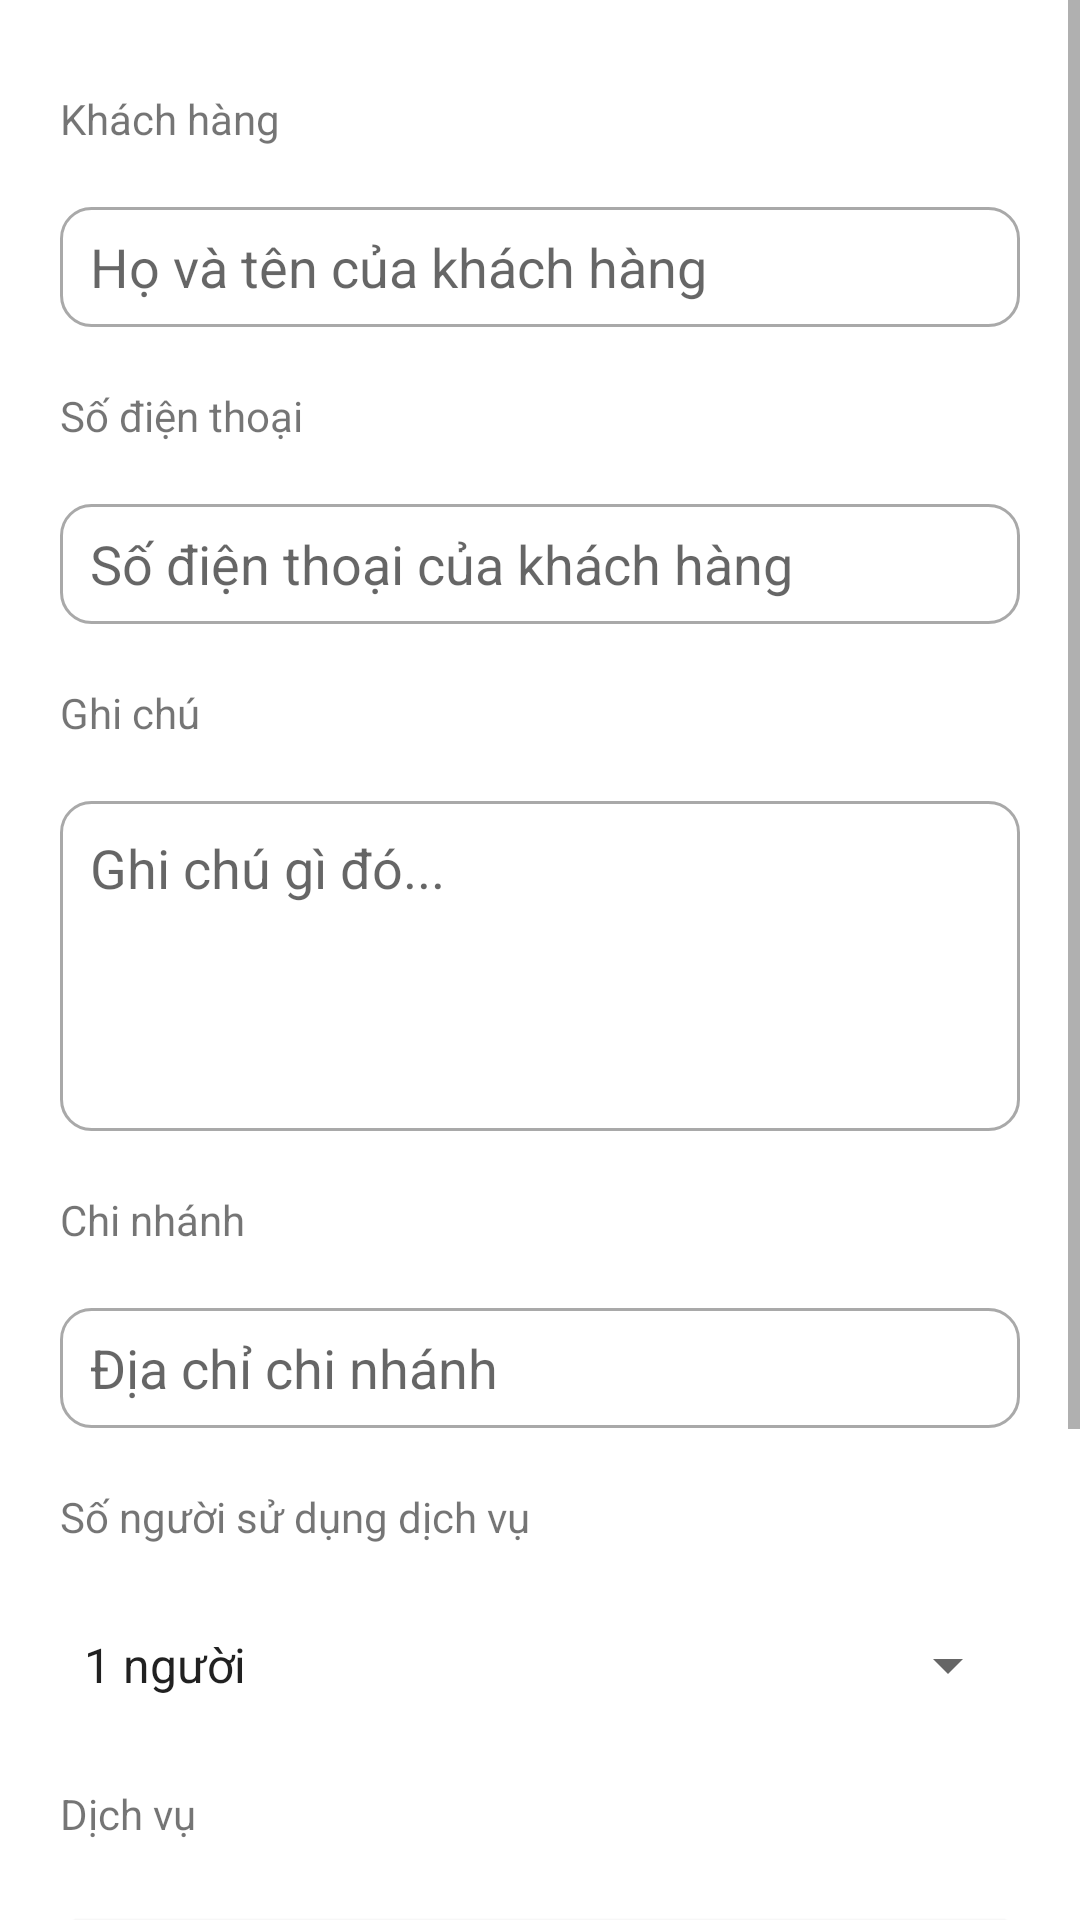

Layout XML and referenced resources for this Android screen:
<!-- AndroidManifest.xml: application theme Theme.BarberShop -->
<!-- res/layout/fragment_booking_manager_form.xml -->
<?xml version="1.0" encoding="utf-8"?>
<ScrollView xmlns:android="http://schemas.android.com/apk/res/android"
    xmlns:tools="http://schemas.android.com/tools"
    android:layout_width="match_parent"
    android:layout_height="match_parent"
    tools:context=".fragments.BookingManagerForm">

    <LinearLayout
        android:layout_width="match_parent"
        android:layout_height="wrap_content"
        android:orientation="vertical"
        android:padding="20dp">
        <TextView
            android:layout_width="wrap_content"
            android:layout_height="wrap_content"
            android:layout_marginVertical="10dp"
            android:text="Khách hàng" />

        <EditText
            android:id="@+id/txtUsername"
            android:layout_width="match_parent"
            android:layout_height="40dp"
            android:background="@drawable/custom_input"
            android:maxLines="1"
            android:layout_marginVertical="10dp"
            android:paddingHorizontal="10dp"
            android:inputType="text"
            android:hint="Họ và tên của khách hàng"/>

        <TextView
            android:layout_width="wrap_content"
            android:layout_height="wrap_content"
            android:layout_marginVertical="10dp"
            android:text="Số điện thoại" />

        <EditText
            android:id="@+id/txtUserphone"
            android:layout_width="match_parent"
            android:layout_height="40dp"
            android:background="@drawable/custom_input"
            android:maxLines="1"
            android:layout_marginVertical="10dp"
            android:paddingHorizontal="10dp"
            android:inputType="phone"
            android:hint="Số điện thoại của khách hàng"/>

        <TextView
            android:layout_width="wrap_content"
            android:layout_height="wrap_content"
            android:layout_marginVertical="10dp"
            android:text="Ghi chú" />

        <EditText
            android:id="@+id/txtComment"
            android:background="@drawable/custom_input"
            android:layout_width="match_parent"
            android:layout_height="110dp"
            android:layout_marginVertical="10dp"
            android:padding="10dp"
            android:inputType="textMultiLine"
            android:gravity="left"
            android:maxLines="4"
            android:hint="Ghi chú gì đó..."/>

        <TextView
            android:layout_width="wrap_content"
            android:layout_height="wrap_content"
            android:layout_marginVertical="10dp"
            android:text="Chi nhánh" />

        <AutoCompleteTextView
            android:id="@+id/txtBranch"
            android:background="@drawable/custom_input"
            android:layout_width="match_parent"
            android:layout_height="40dp"
            android:maxLines="1"
            android:layout_marginVertical="10dp"
            android:paddingHorizontal="10dp"
            android:inputType="text"
            android:hint="Địa chỉ chi nhánh"/>

        <TextView
            android:layout_width="wrap_content"
            android:layout_height="wrap_content"
            android:layout_marginVertical="10dp"
            android:text="Số người sử dụng dịch vụ" />

        <Spinner
            android:id="@+id/spnBookingNumber"
            android:layout_width="match_parent"
            android:layout_height="40dp"
            android:layout_marginVertical="10dp"
            android:entries="@array/people_list" />

        <TextView
            android:id="@+id/textView3"
            android:layout_width="wrap_content"
            android:layout_height="wrap_content"
            android:layout_marginVertical="10dp"
            android:text="Dịch vụ" />

        <Button
            android:id="@+id/btnServiceSelect"
            android:layout_width="match_parent"
            android:layout_height="wrap_content"
            android:layout_marginVertical="10dp"
            android:text="Nhấn vào đây để chọn dịch vụ" />

        <TextView
            android:id="@+id/textView4"
            android:layout_width="wrap_content"
            android:layout_height="wrap_content"
            android:layout_marginVertical="10dp"
            android:text="Thợ cắt tóc" />

        <androidx.recyclerview.widget.RecyclerView
            android:id="@+id/rvStaff"
            android:layout_width="match_parent"
            android:layout_height="wrap_content" />

        <TextView
            android:id="@+id/textView5"
            android:layout_width="wrap_content"
            android:layout_height="wrap_content"
            android:layout_marginVertical="10dp"
            android:text="Thời gian" />

        <HorizontalScrollView
            android:layout_width="match_parent"
            android:layout_height="wrap_content">

            <LinearLayout
                android:id="@+id/selectDay"
                android:layout_width="match_parent"
                android:layout_height="wrap_content"
                android:orientation="horizontal"
                android:padding="5dp">

            </LinearLayout>
        </HorizontalScrollView>

        <GridLayout
            android:id="@+id/selectHour"
            android:layout_width="match_parent"
            android:layout_height="wrap_content"
            android:useDefaultMargins="true"
            android:columnCount="4"
            android:paddingHorizontal="5dp">

        </GridLayout>

        <TableLayout
            android:layout_width="match_parent"
            android:layout_height="wrap_content"
            android:stretchColumns="0,1,2"
            android:layout_marginTop="20dp">
            <TableRow>
                <Button
                    android:id="@+id/btnBack"
                    android:layout_gravity="center"
                    android:layout_width="50dp"
                    android:layout_height="40dp"
                    android:background="@drawable/custom_buttondefault"
                    android:textColor="@drawable/custom_buttondefault_text"
                    android:text="Quay về"/>
                <Button
                    android:id="@+id/btnReject"
                    android:layout_gravity="center"
                    android:layout_width="50dp"
                    android:layout_height="40dp"
                    android:background="@drawable/custom_buttondanger"
                    android:textColor="@drawable/custom_buttondanger_text"
                    android:text="Từ chối" />
                <Button
                    android:id="@+id/btnApprove"
                    android:layout_gravity="center"
                    android:layout_width="60dp"
                    android:layout_height="40dp"
                    android:background="@drawable/custom_buttonprimary"
                    android:textColor="@drawable/custom_buttonprimary_text"
                    android:text="Chấp nhận" />
            </TableRow>
        </TableLayout>
    </LinearLayout>

</ScrollView>
<!-- resources referenced by this layout -->
<resources>
  <array name="people_list">
          <item>1 người</item>
          <item>2 người</item>
          <item>3 người</item>
          <item>4 người</item>
          <item>5 người</item>
      </array>
  <!-- drawable custom_buttondanger_text (drawable) -->
  <?xml version="1.0" encoding="utf-8"?>
  <selector xmlns:android="http://schemas.android.com/apk/res/android">
      <item android:state_pressed="true" android:color="@color/OrangeRed"/>
      <item android:state_pressed="false" android:color="@color/white"/>
  </selector>
  <!-- drawable custom_buttondefault (drawable) -->
  <?xml version="1.0" encoding="utf-8"?>
  <selector  xmlns:android="http://schemas.android.com/apk/res/android">
      <item android:state_enabled="true" android:state_pressed="false">
          <shape android:shape="rectangle">
              <solid android:color="@android:color/transparent" />
              <corners android:radius="10dp" />
              <stroke android:color="@color/black" android:width="1dp"/>
          </shape>
      </item>
  
      <item android:state_enabled="true" android:state_pressed="true">
          <shape android:shape="rectangle">
              <solid android:color="@color/black" />
              <corners android:radius="10dp" />
              <stroke android:color="@color/black" android:width="1dp"/>
          </shape>
      </item>
  </selector>
  <!-- drawable custom_buttonprimary_text (drawable) -->
  <?xml version="1.0" encoding="utf-8"?>
  <selector xmlns:android="http://schemas.android.com/apk/res/android">
      <item android:state_pressed="true" android:color="@color/black"/>
      <item android:state_pressed="false" android:color="@color/white"/>
  </selector>
  <!-- drawable custom_input (drawable) -->
  <?xml version="1.0" encoding="utf-8"?>
  <selector xmlns:android="http://schemas.android.com/apk/res/android">
      <item android:state_enabled="true" android:state_focused="true">
          <shape android:shape="rectangle">
              <solid android:color="@color/white" />
              <corners android:radius="10dp" />
              <stroke android:color="@color/colorPrimary" android:width="1dp"/>
          </shape>
      </item>
  
      <item android:state_enabled="true">
          <shape android:shape="rectangle">
              <solid android:color="@color/white" />
              <corners android:radius="10dp" />
              <stroke android:color="@color/DarkGray" android:width="1dp"/>
          </shape>
      </item>
  </selector>
  <style name="Theme.BarberShop" parent="Theme.MaterialComponents.DayNight.DarkActionBar">
          
          <item name="colorPrimary">@color/purple_500</item>
          <item name="colorPrimaryVariant">@color/purple_700</item>
          <item name="colorOnPrimary">@color/white</item>
          
          <item name="colorSecondary">@color/teal_200</item>
          <item name="colorSecondaryVariant">@color/teal_700</item>
          <item name="colorOnSecondary">@color/black</item>
          
          <item name="android:statusBarColor" tools:targetApi="l">?attr/colorPrimaryVariant</item>
          
      </style>
  
      // Quan's style
  <color name="OrangeRed">#FF4500</color>
  <color name="white">#FFFFFFFF</color>
  <color name="black">#FF000000</color>
  <color name="colorPrimary">#4688F2</color>
  <color name="DarkGray">#A9A9A9</color>
  <color name="purple_500">#FF6200EE</color>
  <color name="purple_700">#FF3700B3</color>
  <color name="teal_200">#FF03DAC5</color>
  <color name="teal_700">#FF018786</color>
</resources>
